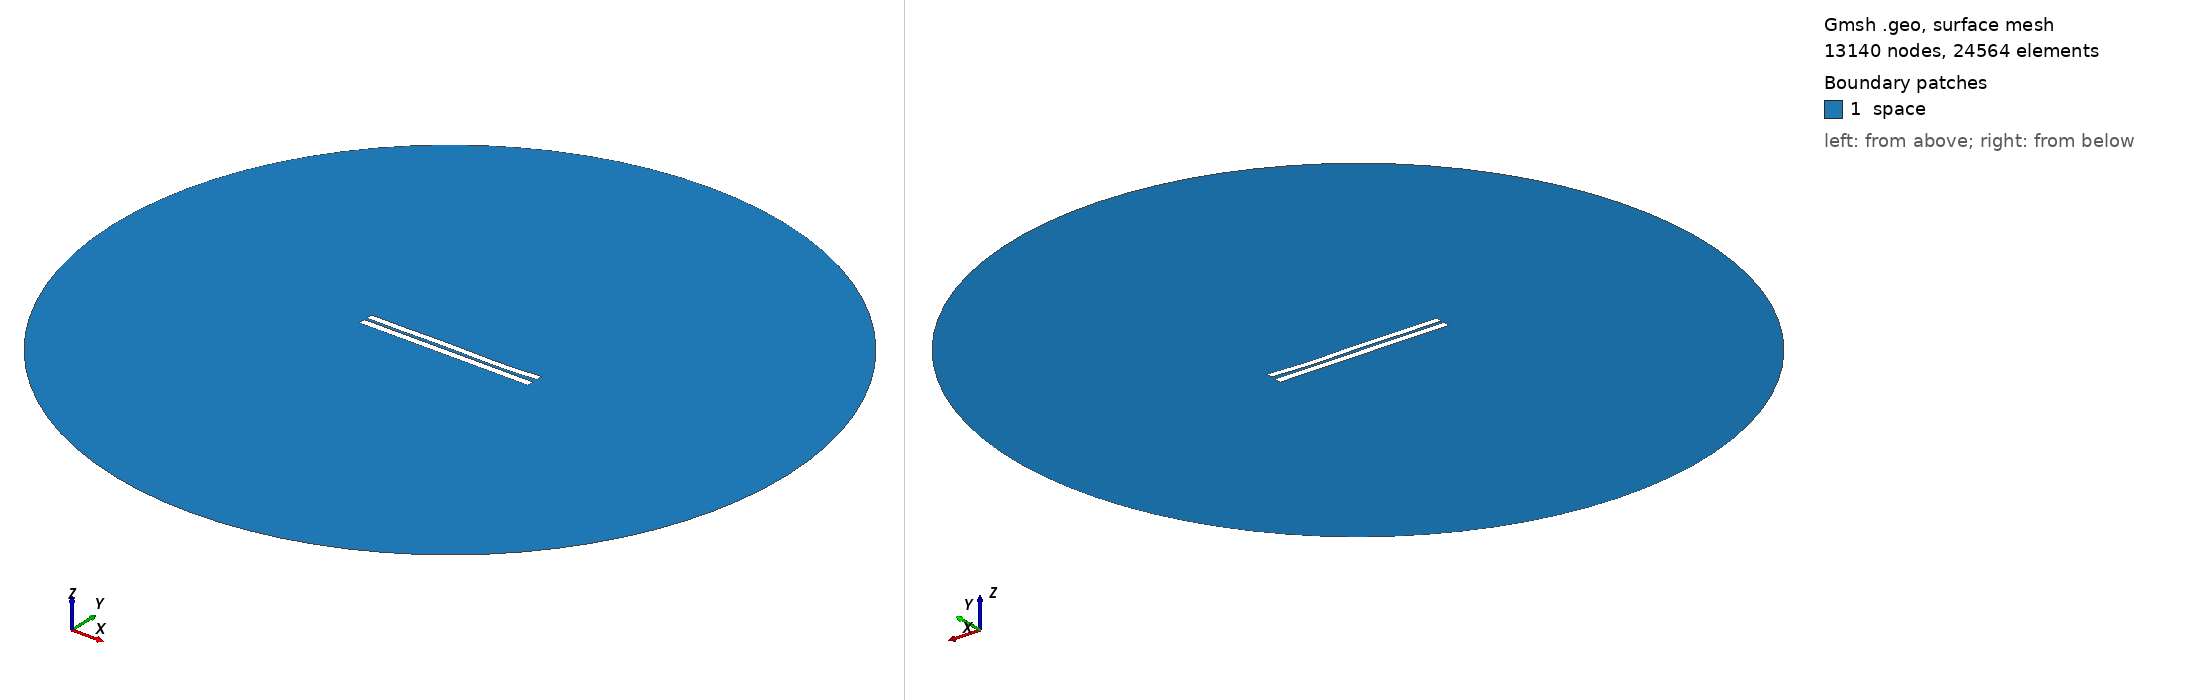

Gmsh geometry script, surface-meshed: 13140 nodes, 24564 surface elements. Boundary patches (legend numbers): 1 space. Left view from above one corner, right view from below the opposite corner. Legend entries are the model's physical surfaces. The drawing asked Gmsh for element sizes between 1% and 20% of the model's largest extent; the script's own settings can give other sizes.

=== 3671.geo (drawn) ===
//---------------------------------------
// Geometry kernel
//---------------------------------------

SetFactory("OpenCASCADE");



//---------------------------------------
// Parameters of the geometry
//---------------------------------------

// Overetch of the upper plate
overetch = 0.125;

// Distance between the plates
distance = 1.5;

// Discretization over the x axis (for the deformation)
nx = 50; 

// Length of the plate
L = 100 - overetch; 

// Number of modes
n = 4; 

// 1st mode coefficient
coeff(1) = 0.15;
beta(1) = 0.596864 * 3.1415926535 / L;

// 2nd mode coefficient
coeff(2) = -0.075;
beta(2) = 1.49418 * 3.1415926535 / L;

// 3rd mode coefficient
coeff(3) = 0.15;
beta(3) = 2.50025 * 3.1415926535 / L;

// 4th mode coefficient
coeff(4) = -0.15;
beta(4) = 3.49999 * 3.1415926535 / L;



//---------------------------------------
// Upper plate (deformed rectangle)
//---------------------------------------

// Coordiantes of the upper plate
xmin = -50;
xmax = 50 - overetch;

// Height of the upper plate
yheight = 4 - 2 * overetch;

// Indexes of the points
UpperID[] = {};
LowerID[] = {};
LeftID[] = {};
RightID[] = {};

// Point index
p = 1;

// Horizontal edges
For i In {1:nx}
    x = xmin + (i-1)*(xmax - xmin)/(nx-1);

    y_bottom = distance / 2 + overetch;
    For j In {1:n}
        C = (Cosh(beta(j)*L) + Cos(beta(j)*L)) / (Sinh(beta(j)*L) + Sin(beta(j)*L));
        y_bottom  = y_bottom + coeff(j) * (Cosh(beta(j)*(x+50)) - Cos(beta(j)*(x+50)) - C * (Sinh(beta(j)*(x+50)) - Sin(beta(j)*(x+50))));
    EndFor

    y_top = y_bottom + yheight;

    Point(p) = {x, y_top, 0, 1.0};
    UpperID[i] = p;
    p = p + 1;

    Point(p) = {x, y_bottom, 0, 1.0};
    LowerID[i] = p;
    p = p + 1;
EndFor

// Create point lists
UpperPts[] = {}; LowerPts[] = {};
For i In {1:nx}
  UpperPts[] += {UpperID[i]};
  LowerPts[] += {LowerID[i]};
EndFor

// Build splines
Spline(1) = {UpperPts[]};
Spline(2) = {LowerPts[]};
Line(3) = {LowerPts[nx-1], UpperPts[nx-1]};
Line(4) = {LowerPts[0], UpperPts[0]};

// Build the plane surface
Curve Loop(1) = {2, 3, -1, -4};
Plane Surface(1) = {1};



//---------------------------------------
// Lower plate (rectangle)
//---------------------------------------

// Vertices
Point(1001) = {-50, -1, 0, 1.0};
Point(1002) = { 50, -1, 0, 1.0};
Point(1003) = { 50,  -5, 0, 1.0};
Point(1004) = {-50,  -5, 0, 1.0};

// Edges
Line(5) = {1001, 1002};
Line(6) = {1002, 1003};
Line(7) = {1003, 1004};
Line(8) = {1004, 1001};

// Plane surface
Line Loop(2) = {5, 6, 7, 8};
Plane Surface(2) = {2}; 



//---------------------------------------
// Outer (fictious) boundary
//---------------------------------------

// Points
Point(1005) = {0, 0, 0};       // Center
Point(1006) = {200, 0, 0};     // Start point
Point(1007) = {0, 200, 0};     // 90 degrees
Point(1008) = {-200, 0, 0};    // 180 degrees
Point(1009) = {0, -200, 0};    // 270 degrees

// Circle arcs (each needs start, center, end)
Circle(9) = {1006, 1005, 1007};
Circle(10) = {1007, 1005, 1008};
Circle(11) = {1008, 1005, 1009};
Circle(12) = {1009, 1005, 1006};

// Plane surface for the entire domain
Curve Loop(3) = {9, 10, 11, 12};
Surface(3) = {3};

// Subtract the plates from the whole domain to obtain the actual domain where we want to solve the equations
BooleanDifference{ Surface{3}; Delete; }{ Surface{1}; Surface{2}; Delete; }




//---------------------------------------
// Transfinite Lines/Curves
//---------------------------------------

// Set the number of points on the boundaries
r = 7;

// Plates
Transfinite Curve {1, 2} = 50*r Using Progression 1;
Transfinite Curve {3, 4} = 2*r Using Progression 1;
Transfinite Line {5, 7} = 50*r Using Progression 1;
Transfinite Line {6, 8} = 2*r Using Progression 1;

// Outer boundary
Transfinite Line {9, 10, 11, 12} = 20 Using Progression 1;



//---------------------------------------
// Physical groups
//---------------------------------------                

// Physical curves (boundaries)
Physical Line("force_segment", 10) = {2};
Physical Line("upper_plate", 11) = {1, 3, 4};
Physical Line("lower_plate", 12) = {5, 6, 7, 8};
Physical Line("boundary", 20) = {9, 10, 11, 12};

// Physical Surfaces
Physical Surface("space", 30) = {3};



//---------------------------------------
// 6. Generate the Mesh
//---------------------------------------

// 2D mesh generation
Mesh 2;
